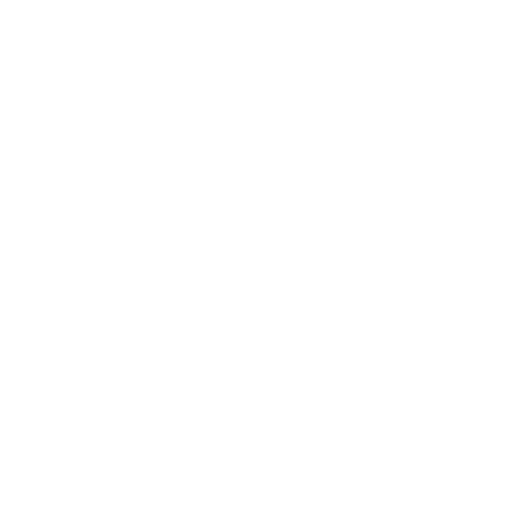
t = 0.00 s
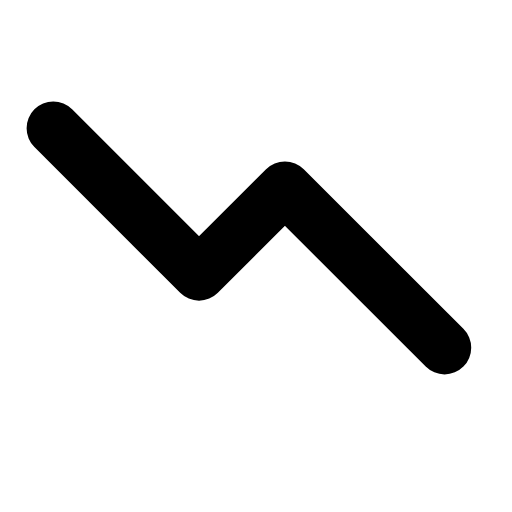
t = 0.35 s
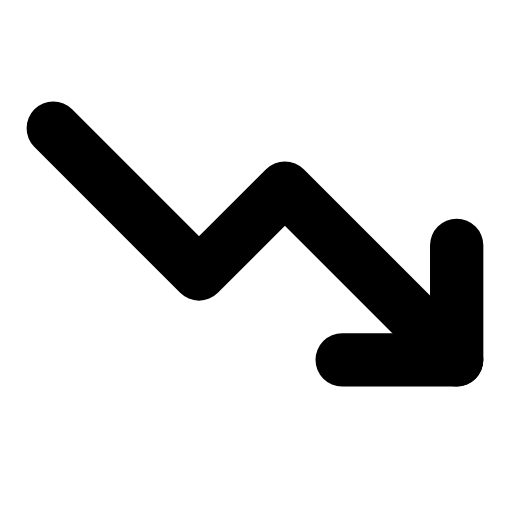
t = 0.66 s
t = 0.93 s: frame unchanged from t = 0.66 s, image omitted
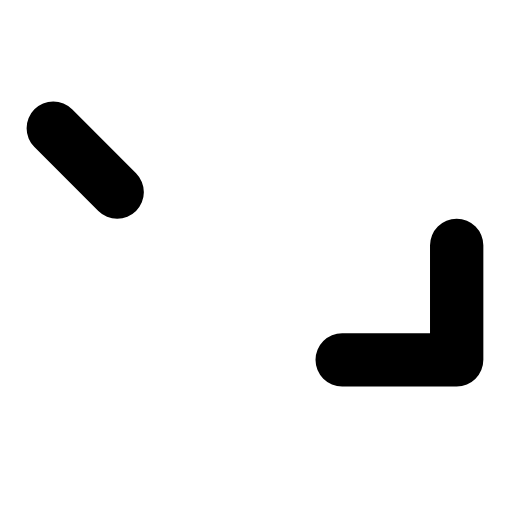
t = 1.27 s
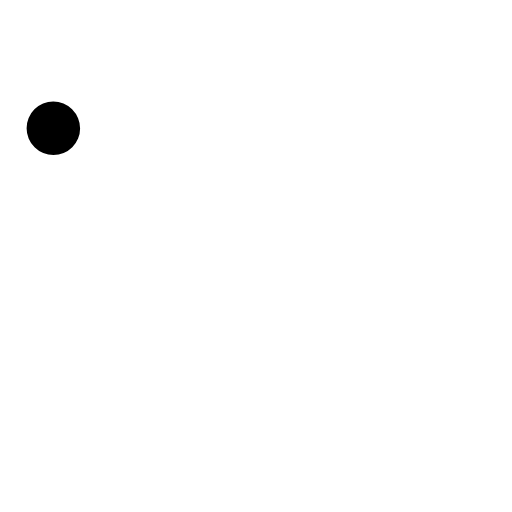
t = 1.55 s

The animated SVG that drew these frames (rendered in a browser with its animation timeline set to each time). Animation: 2 SMIL elements (animate=2); one cycle of 1.90 s, repeats indefinitely.

<svg xmlns="http://www.w3.org/2000/svg" width="24" height="24" viewBox="0 0 24 24" fill="none"><g transform="translate(-1.407 -2.53) scale(1.22)"><path stroke="currentColor" stroke-width="2.049" stroke-linecap="round" stroke-linejoin="round" fill="none" d="M3.2 7L8.8 12.6L12.1 9.3L18.7 15.9" stroke-dasharray="22"><animate attributeName="stroke-dashoffset" values="22;22;0;0;22;22;22" keyTimes="0;0.0675;0.315;0.6;0.855;0.9;1" dur="1.9s" repeatCount="indefinite" calcMode="spline" keySplines="0.16 1 0.3 1;0.16 1 0.3 1;0.16 1 0.3 1;0.16 1 0.3 1;0.16 1 0.3 1;0.16 1 0.3 1"/></path><path stroke="currentColor" stroke-width="2.049" stroke-linecap="round" stroke-linejoin="round" fill="none" d="M14.3 15.9L18.7 15.9L18.7 11.5"><animate attributeName="opacity" values="0;0;1;1;1;1;0;0;0" keyTimes="0;0.2475;0.315;0.45;0.6;0.69;0.735;0.9;1" dur="1.9s" repeatCount="indefinite" calcMode="spline" keySplines="0.16 1 0.3 1;0.16 1 0.3 1;0.16 1 0.3 1;0.16 1 0.3 1;0.16 1 0.3 1;0.16 1 0.3 1;0.16 1 0.3 1;0.16 1 0.3 1"/></path></g></svg>
